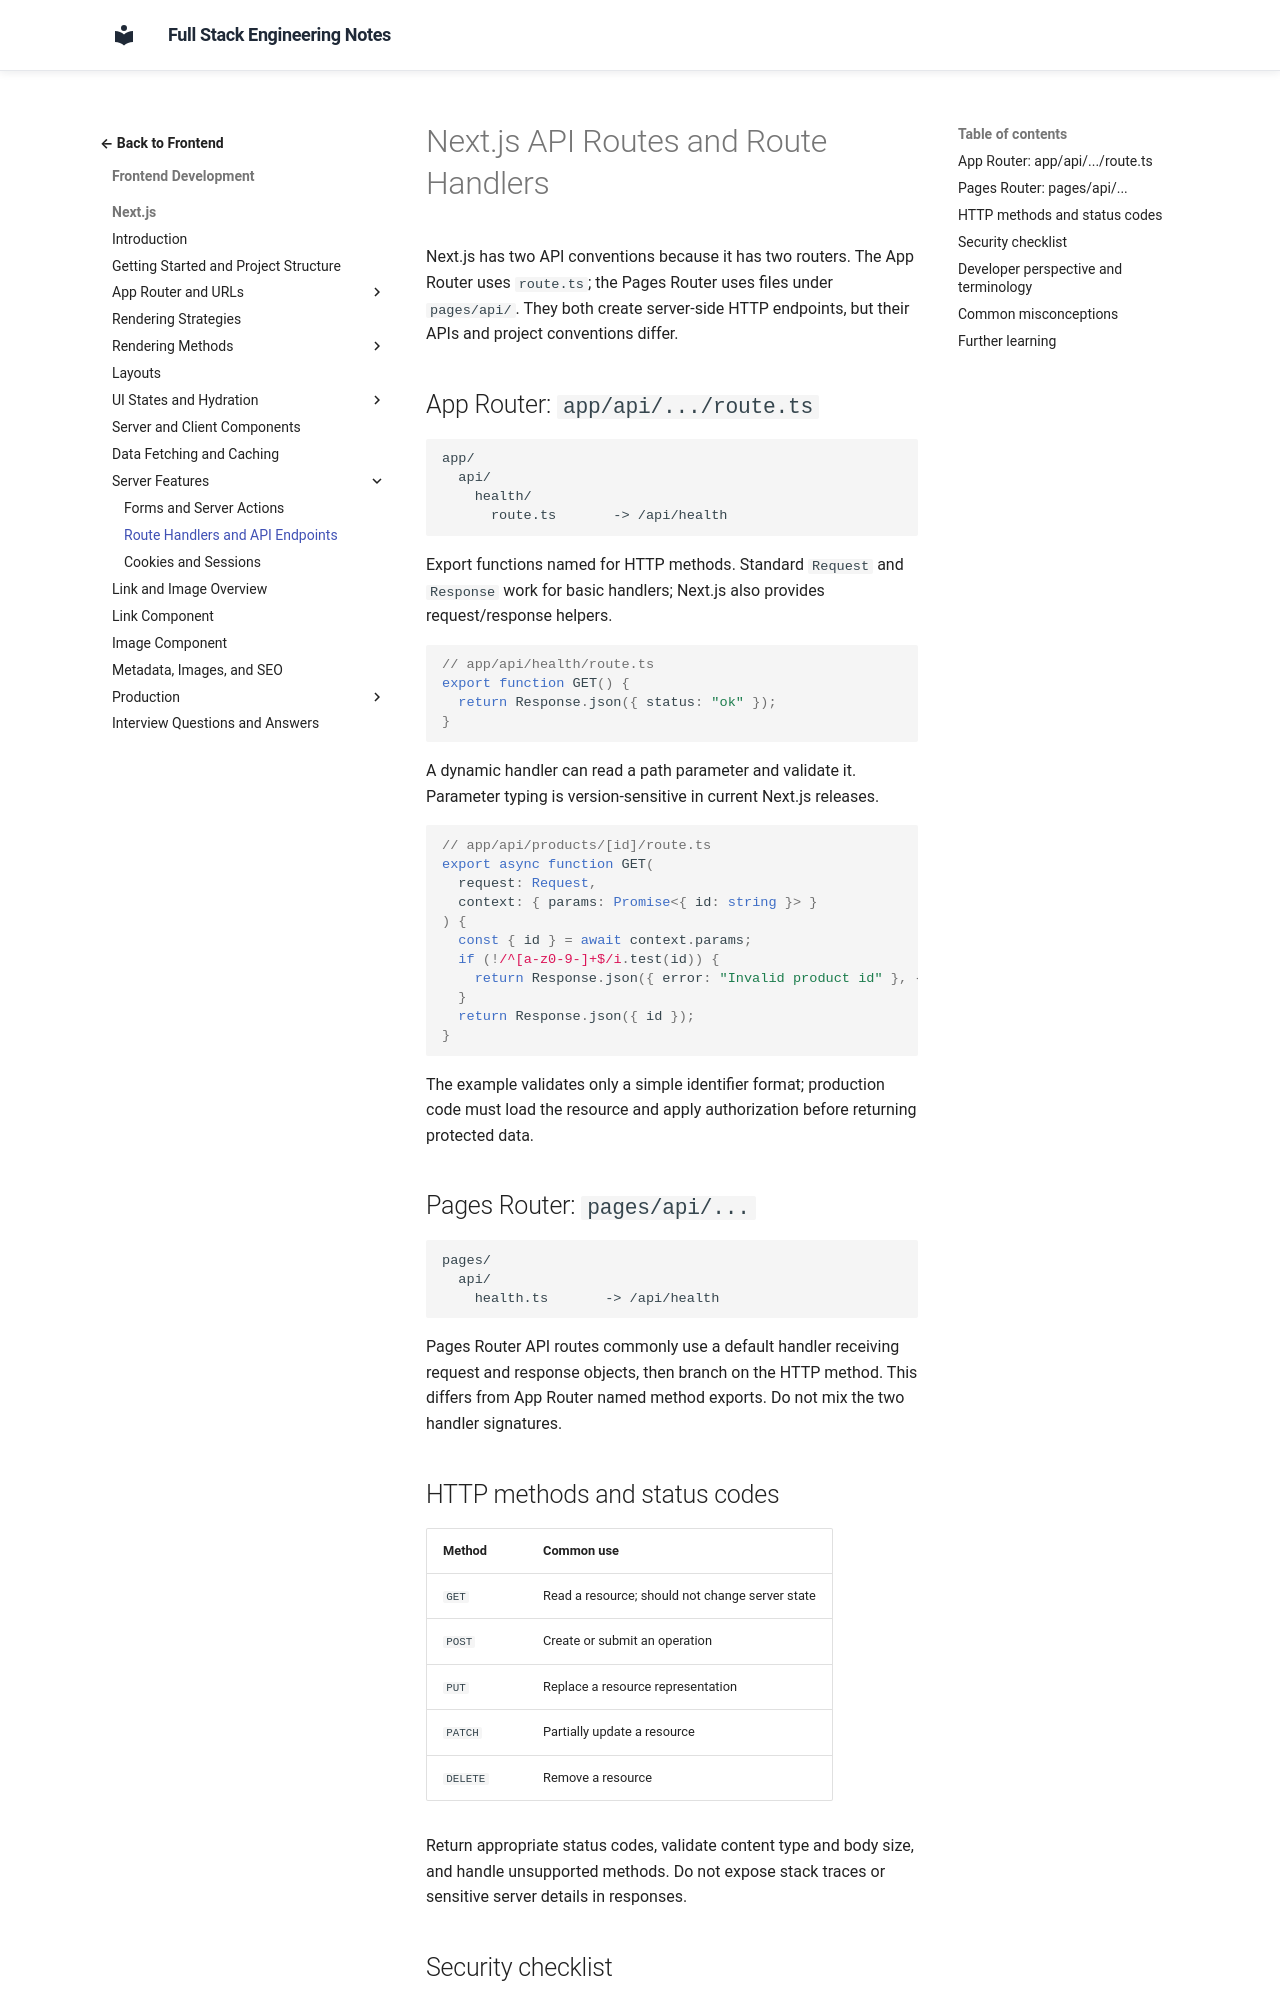

repository: murthy-satti/fullstack-notes · page: 02-frontend-development/nextjs/route-handlers/index.html · generator: mkdocs

# Next.js API Routes and Route Handlers

Next.js has two API conventions because it has two routers. The App Router
uses `route.ts`; the Pages Router uses files under `pages/api/`. They both
create server-side HTTP endpoints, but their APIs and project conventions
differ.

## App Router: `app/api/.../route.ts`

```text
app/
  api/
    health/
      route.ts       -> /api/health
```

Export functions named for HTTP methods. Standard `Request` and `Response`
work for basic handlers; Next.js also provides request/response helpers.

```ts
// app/api/health/route.ts
export function GET() {
  return Response.json({ status: "ok" });
}
```

A dynamic handler can read a path parameter and validate it. Parameter
typing is version-sensitive in current Next.js releases.

```ts
// app/api/products/[id]/route.ts
export async function GET(
  request: Request,
  context: { params: Promise<{ id: string }> }
) {
  const { id } = await context.params;
  if (!/^[a-z0-9-]+$/i.test(id)) {
    return Response.json({ error: "Invalid product id" }, { status: 400 });
  }
  return Response.json({ id });
}
```

The example validates only a simple identifier format; production code must
load the resource and apply authorization before returning protected data.

## Pages Router: `pages/api/...`

```text
pages/
  api/
    health.ts       -> /api/health
```

Pages Router API routes commonly use a default handler receiving request and
response objects, then branch on the HTTP method. This differs from App
Router named method exports. Do not mix the two handler signatures.

## HTTP methods and status codes

| Method | Common use |
|---|---|
| `GET` | Read a resource; should not change server state |
| `POST` | Create or submit an operation |
| `PUT` | Replace a resource representation |
| `PATCH` | Partially update a resource |
| `DELETE` | Remove a resource |

Return appropriate status codes, validate content type and body size, and
handle unsupported methods. Do not expose stack traces or sensitive server
details in responses.
